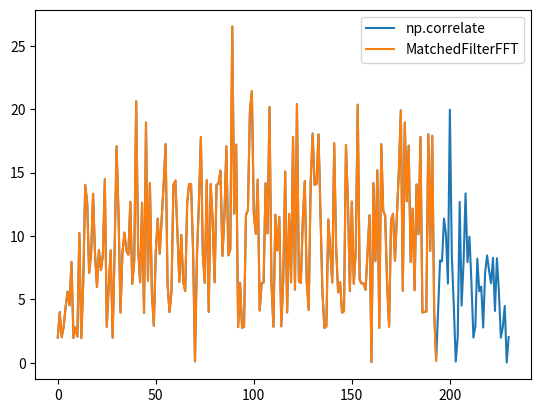

Reproduce this figure in Python.
import numpy as np
from matplotlib import pyplot as plt
from scipy.fft import ifft, fft


class MatchedFilterFFT:
    # Алгоритм overlap and sum взят из главы 8.7 книги Discrete-Time Signal Processing by Alan V. Oppenheim
    def __init__(self, ref_signal, n_fft):
        self.ref_signal_len = len(ref_signal)
        self.ref_signal_spectre = fft(np.conj(ref_signal)[::-1], n=n_fft)
        self.n_fft = n_fft
        self.buf = np.zeros(len(ref_signal)-1, dtype=complex)

    @property
    def max_input_size(self):
        return self.n_fft - self.ref_signal_len + 1

    def step(self, s):
        L = len(s)
        P = self.ref_signal_len

        if L <= P:
            raise RuntimeError("Входной сигнал слишком короткий")
        if self.n_fft < L+P-1:
            raise RuntimeError("Размер FFT слишком маленький или входной сигнал слишком длинный")

        z = ifft(fft(s, n=self.n_fft) * self.ref_signal_spectre)

        overlap_prev, curr_data, overlap_next = z[:P-1], z[P-1: L], z[L: L+P-1]
        res = np.zeros(L, dtype=complex)
        res[:P-1] = self.buf + overlap_prev
        res[P-1:] = curr_data
        self.buf = overlap_next

        return res

    def reset(self):
        self.buf = []


if __name__ == '__main__':
    np.random.seed(0)
    opora = np.random.choice([-1, 1], 32) + 1j*np.random.choice([-1, 1], 32)
    s = np.random.choice([-1, 1], 200) + 1j*np.random.choice([-1, 1], 200)
    s = s + 0.01 * (np.random.randn(len(s)) + 1j*np.random.randn(len(s)))

    mf_fft  = MatchedFilterFFT(opora, n_fft=128)
    res = [[]]
    i = 0
    while i + mf_fft.max_input_size < len(s):
        res.append(mf_fft.step(s[i: i+mf_fft.max_input_size]))
        i += mf_fft.max_input_size
    res = np.concatenate(res)

    plt.plot(np.abs(np.correlate(s, opora, 'full')), label="np.correlate")
    plt.plot(np.abs(res), label="MatchedFilterFFT")
    plt.legend()
    plt.show()
